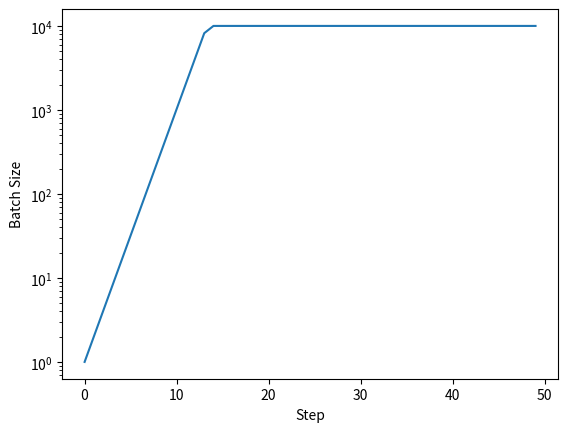

Python code for this plot:
from matplotlib import pyplot as plt

max_batch = 10000
cur_batch = 1

i = 100

nums = []

for i in range(50):
    nums.append(cur_batch)
    cur_batch = min(cur_batch * 2, max_batch)

plt.yscale('log')
plt.plot(nums)
plt.xlabel('Step')
plt.ylabel('Batch Size')
plt.savefig('batch per time中文.pdf')